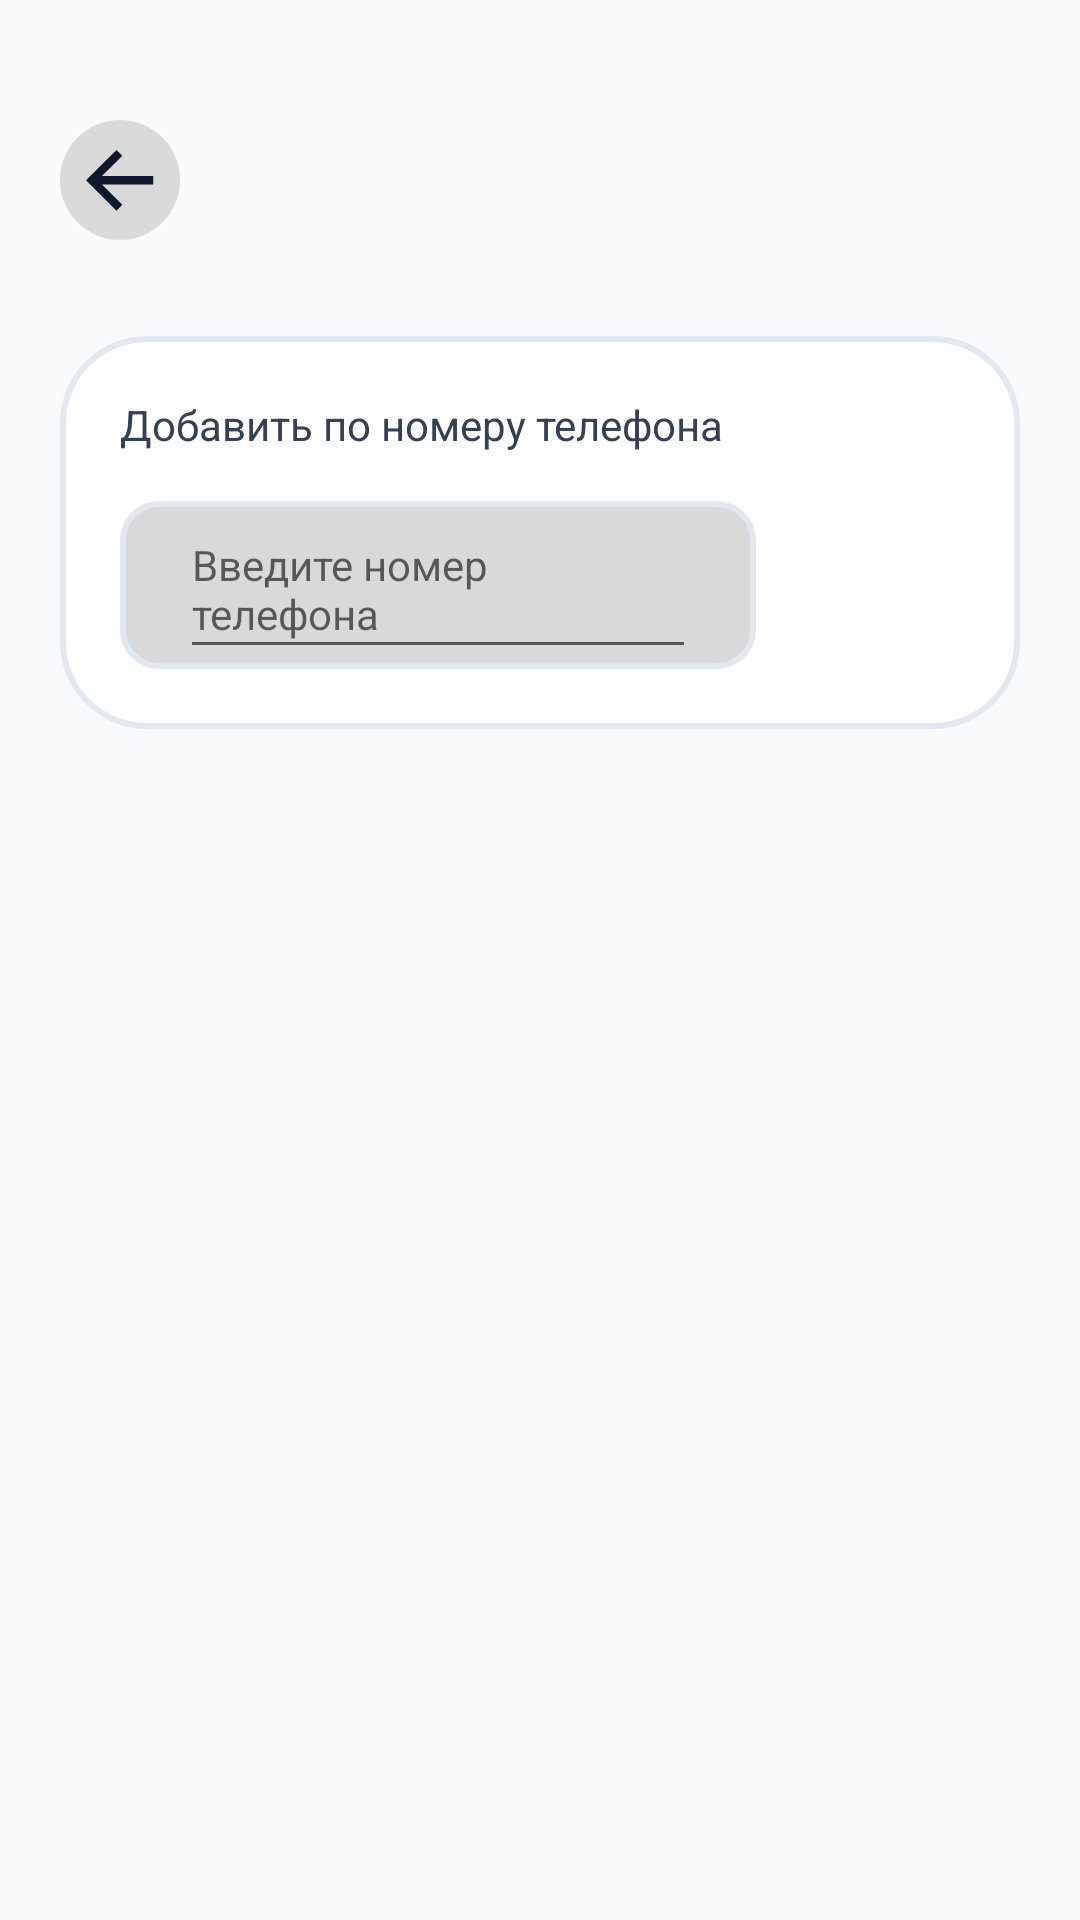

Produce the Android XML layout that renders to this screen, including the resource entries it uses.
<!-- AndroidManifest.xml: application theme Theme.DedClick -->
<!-- res/layout/activity_elder_list.xml -->
<?xml version="1.0" encoding="utf-8"?>
<ScrollView xmlns:android="http://schemas.android.com/apk/res/android"
    android:layout_width="match_parent"
    android:layout_height="match_parent"
    android:background="#F8FAFC"
    android:fillViewport="true">

    <RelativeLayout
        android:layout_width="match_parent"
        android:layout_height="wrap_content"
        android:padding="20dp">

        
        <ImageView
            android:id="@+id/back_button"
            android:layout_width="40dp"
            android:layout_height="40dp"
            android:background="@drawable/bg_card_grey"
            android:src="@drawable/arrow_back"
            android:padding="8dp"
            android:scaleType="centerInside"
            android:layout_marginTop="20dp"/>

        
        <LinearLayout
            android:id="@+id/top_card"
            android:layout_width="match_parent"
            android:layout_height="wrap_content"
            android:layout_below="@id/back_button"
            android:layout_marginTop="32dp"
            android:orientation="vertical"
            android:background="@drawable/bg_button_light_28"
            android:padding="20dp">

            
            <TextView
                android:layout_width="wrap_content"
                android:layout_height="wrap_content"
                android:text="Добавить по номеру телефона"
                android:textSize="14sp"
                android:textColor="#334155" />

            
            <LinearLayout
                android:id="@+id/phone_input_row"
                android:layout_width="match_parent"
                android:layout_height="56dp"
                android:layout_marginTop="16dp"
                android:orientation="horizontal"
                android:gravity="center_vertical">

                
                <LinearLayout
                    android:id="@+id/phone_input_container"
                    android:layout_width="0dp"
                    android:layout_height="match_parent"
                    android:layout_weight="1"
                    android:background="@drawable/bg_input_grey"
                    android:paddingLeft="20dp"
                    android:paddingRight="20dp"
                    android:gravity="center_vertical">

                    <EditText
                        android:id="@+id/phone_input_field"
                        android:layout_width="match_parent"
                        android:layout_height="match_parent"
                        android:hint="Введите номер телефона"
                        android:textSize="14sp"
                        android:textColor="#94A3B8" />
                </LinearLayout>

                
                <ImageView
                    android:id="@+id/add_button"
                    android:layout_width="56dp"
                    android:layout_height="56dp"
                    android:layout_marginLeft="12dp"
                    android:background="@drawable/bg_button_dark_20"
                    android:src="@drawable/ic_plus"
                    android:padding="12dp"
                    android:scaleType="centerInside" />

            </LinearLayout>
        </LinearLayout>

        
        <androidx.recyclerview.widget.RecyclerView
            android:id="@+id/elderRecyclerView"
            android:layout_width="match_parent"
            android:layout_height="wrap_content"
            android:layout_below="@id/top_card"
            android:layout_marginTop="24dp" />

    </RelativeLayout>
</ScrollView>
<!-- resources referenced by this layout -->
<resources>
  <!-- drawable arrow_back (drawable) -->
  <vector xmlns:android="http://schemas.android.com/apk/res/android" android:height="20.444445dp" android:viewportHeight="16" android:viewportWidth="18" android:width="23dp">
        
      <path android:fillColor="#0F172A" android:pathData="M7.952,15.903L-0,7.952L7.952,0L9.486,1.517L4.159,6.844H17.54V9.06H4.159L9.486,14.378L7.952,15.903Z"/>
      
  </vector>
  <!-- drawable bg_button_light_28 (drawable) -->
  <?xml version="1.0" encoding="utf-8"?>
  <shape xmlns:android="http://schemas.android.com/apk/res/android"
      android:shape="rectangle">
      <solid android:color="#FFFFFF"/>
      <stroke android:width="2dp" android:color="#E2E8F0"/>
      <corners android:radius="28dp"/>
  </shape>
  <!-- drawable bg_card_grey (drawable) -->
  <?xml version="1.0" encoding="utf-8"?>
  <shape xmlns:android="http://schemas.android.com/apk/res/android">
      <solid android:color="#D9D9D9"/>
      <corners android:radius="28dp"/>
  </shape>
  <!-- drawable bg_input_grey (drawable) -->
  <?xml version="1.0" encoding="utf-8"?>
  <shape xmlns:android="http://schemas.android.com/apk/res/android">
      <solid android:color="#D9D9D9"/>
      <stroke
          android:width="2dp"
          android:color="#E2E8F0"/>
      <corners android:radius="12dp"/>
  </shape>
  <!-- drawable ic_plus (drawable) -->
  <vector xmlns:android="http://schemas.android.com/apk/res/android"
      android:width="12dp"
      android:height="12dp"
      android:viewportWidth="12"
      android:viewportHeight="12">
    <path
        android:pathData="M4.611,11.523V0H6.903V11.523H4.611ZM0,6.903V4.611H11.523V6.903H0Z"
        android:fillColor="#ffffff"/>
  </vector>
  <style name="Theme.DedClick" parent="android:Theme.Material.Light.NoActionBar" />
</resources>
